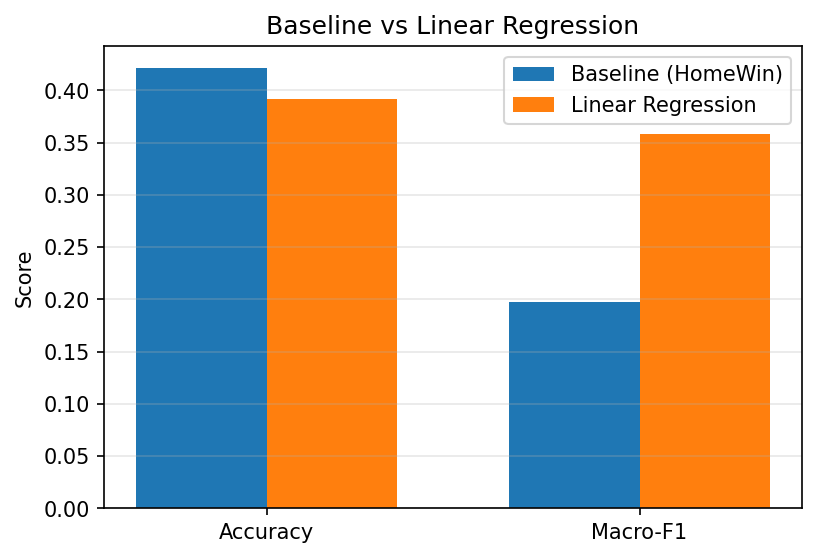

The data file committed next to this chart (first rows):
Metric, Baseline_HomeWin, Linear_Regression, Gain_vs_Baseline
Accuracy, 0.4211, 0.3921, -0.02895
Macro-F1, 0.1975, 0.3582, 0.1607
